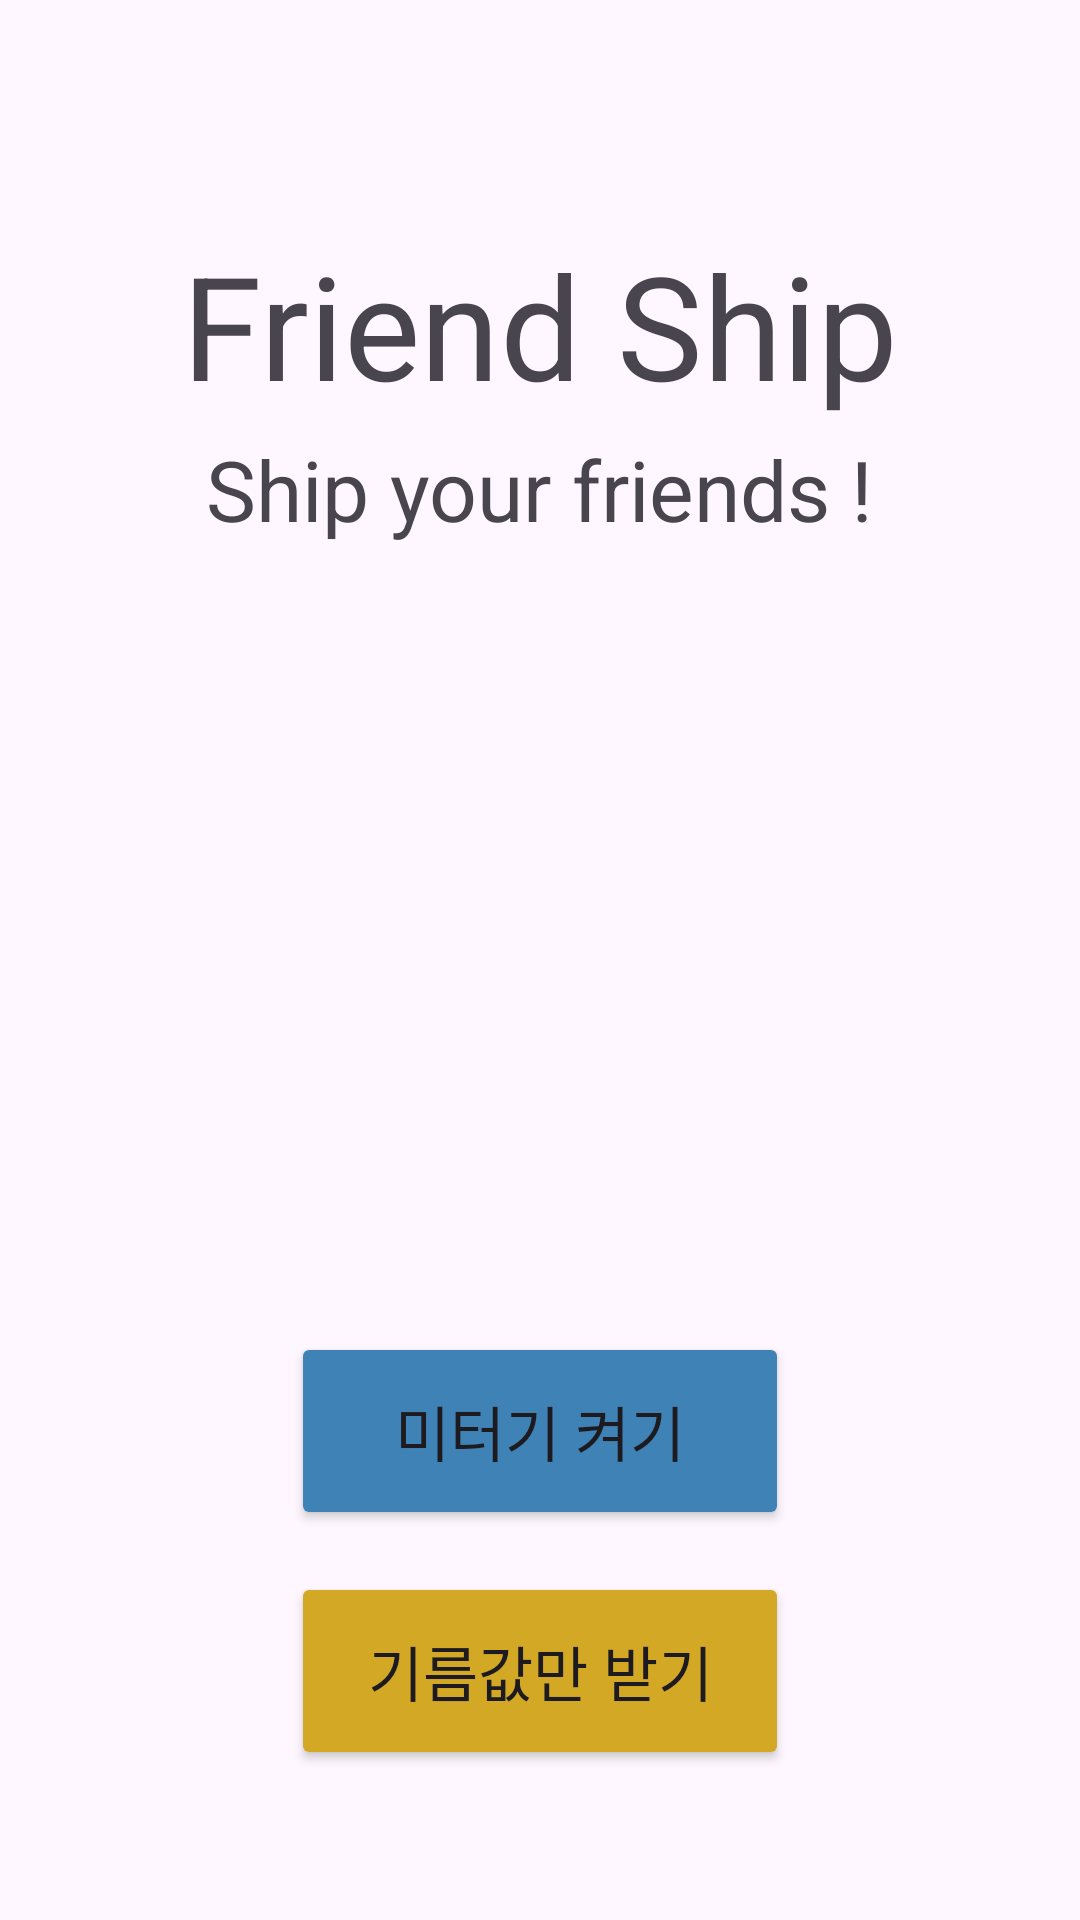

Layout XML and referenced resources for this Android screen:
<!-- AndroidManifest.xml: application theme Theme.FriendShip -->
<!-- res/layout/activity_start.xml -->
<?xml version="1.0" encoding="utf-8"?>
<androidx.constraintlayout.widget.ConstraintLayout xmlns:android="http://schemas.android.com/apk/res/android"
    xmlns:app="http://schemas.android.com/apk/res-auto"
    xmlns:tools="http://schemas.android.com/tools"
    android:layout_width="match_parent"
    android:layout_height="match_parent"
    tools:context=".MainActivity">

    <TextView
        android:id="@+id/tv_title"
        android:layout_width="wrap_content"
        android:layout_height="wrap_content"
        android:layout_marginTop="76dp"
        android:text="Friend Ship"
        android:textSize="48sp"
        app:layout_constraintEnd_toEndOf="parent"
        app:layout_constraintHorizontal_bias="0.501"
        app:layout_constraintStart_toStartOf="parent"
        app:layout_constraintTop_toTopOf="parent" />

    <TextView
        android:id="@+id/tv_subTitle"
        android:layout_width="wrap_content"
        android:layout_height="wrap_content"
        android:layout_marginTop="4dp"
        android:text="Ship your friends !"
        android:textSize="28sp"
        app:layout_constraintEnd_toEndOf="parent"
        app:layout_constraintStart_toStartOf="parent"
        app:layout_constraintTop_toBottomOf="@+id/tv_title" />

    <Button
        android:id="@+id/btn_meter"
        android:layout_width="166dp"
        android:layout_height="66dp"
        android:layout_marginBottom="130dp"
        android:backgroundTint="#3F82B5"
        android:text="미터기 켜기"
        android:textSize="20sp"
        app:layout_constraintBottom_toBottomOf="parent"
        app:layout_constraintEnd_toEndOf="parent"
        app:layout_constraintStart_toStartOf="parent" />

    <Button
        android:id="@+id/btn_oil"
        android:layout_width="166dp"
        android:layout_height="66dp"
        android:layout_marginBottom="50dp"
        android:backgroundTint="#D3A825"
        android:text="기름값만 받기"
        android:textSize="20sp"
        app:layout_constraintBottom_toBottomOf="parent"
        app:layout_constraintEnd_toEndOf="parent"
        app:layout_constraintStart_toStartOf="parent" />
</androidx.constraintlayout.widget.ConstraintLayout>
<!-- resources referenced by this layout -->
<resources>
  <style name="Theme.FriendShip" parent="Base.Theme.FriendShip" />
  <style name="Base.Theme.FriendShip" parent="Theme.Material3.DayNight.NoActionBar">
          
          
      </style>
</resources>
